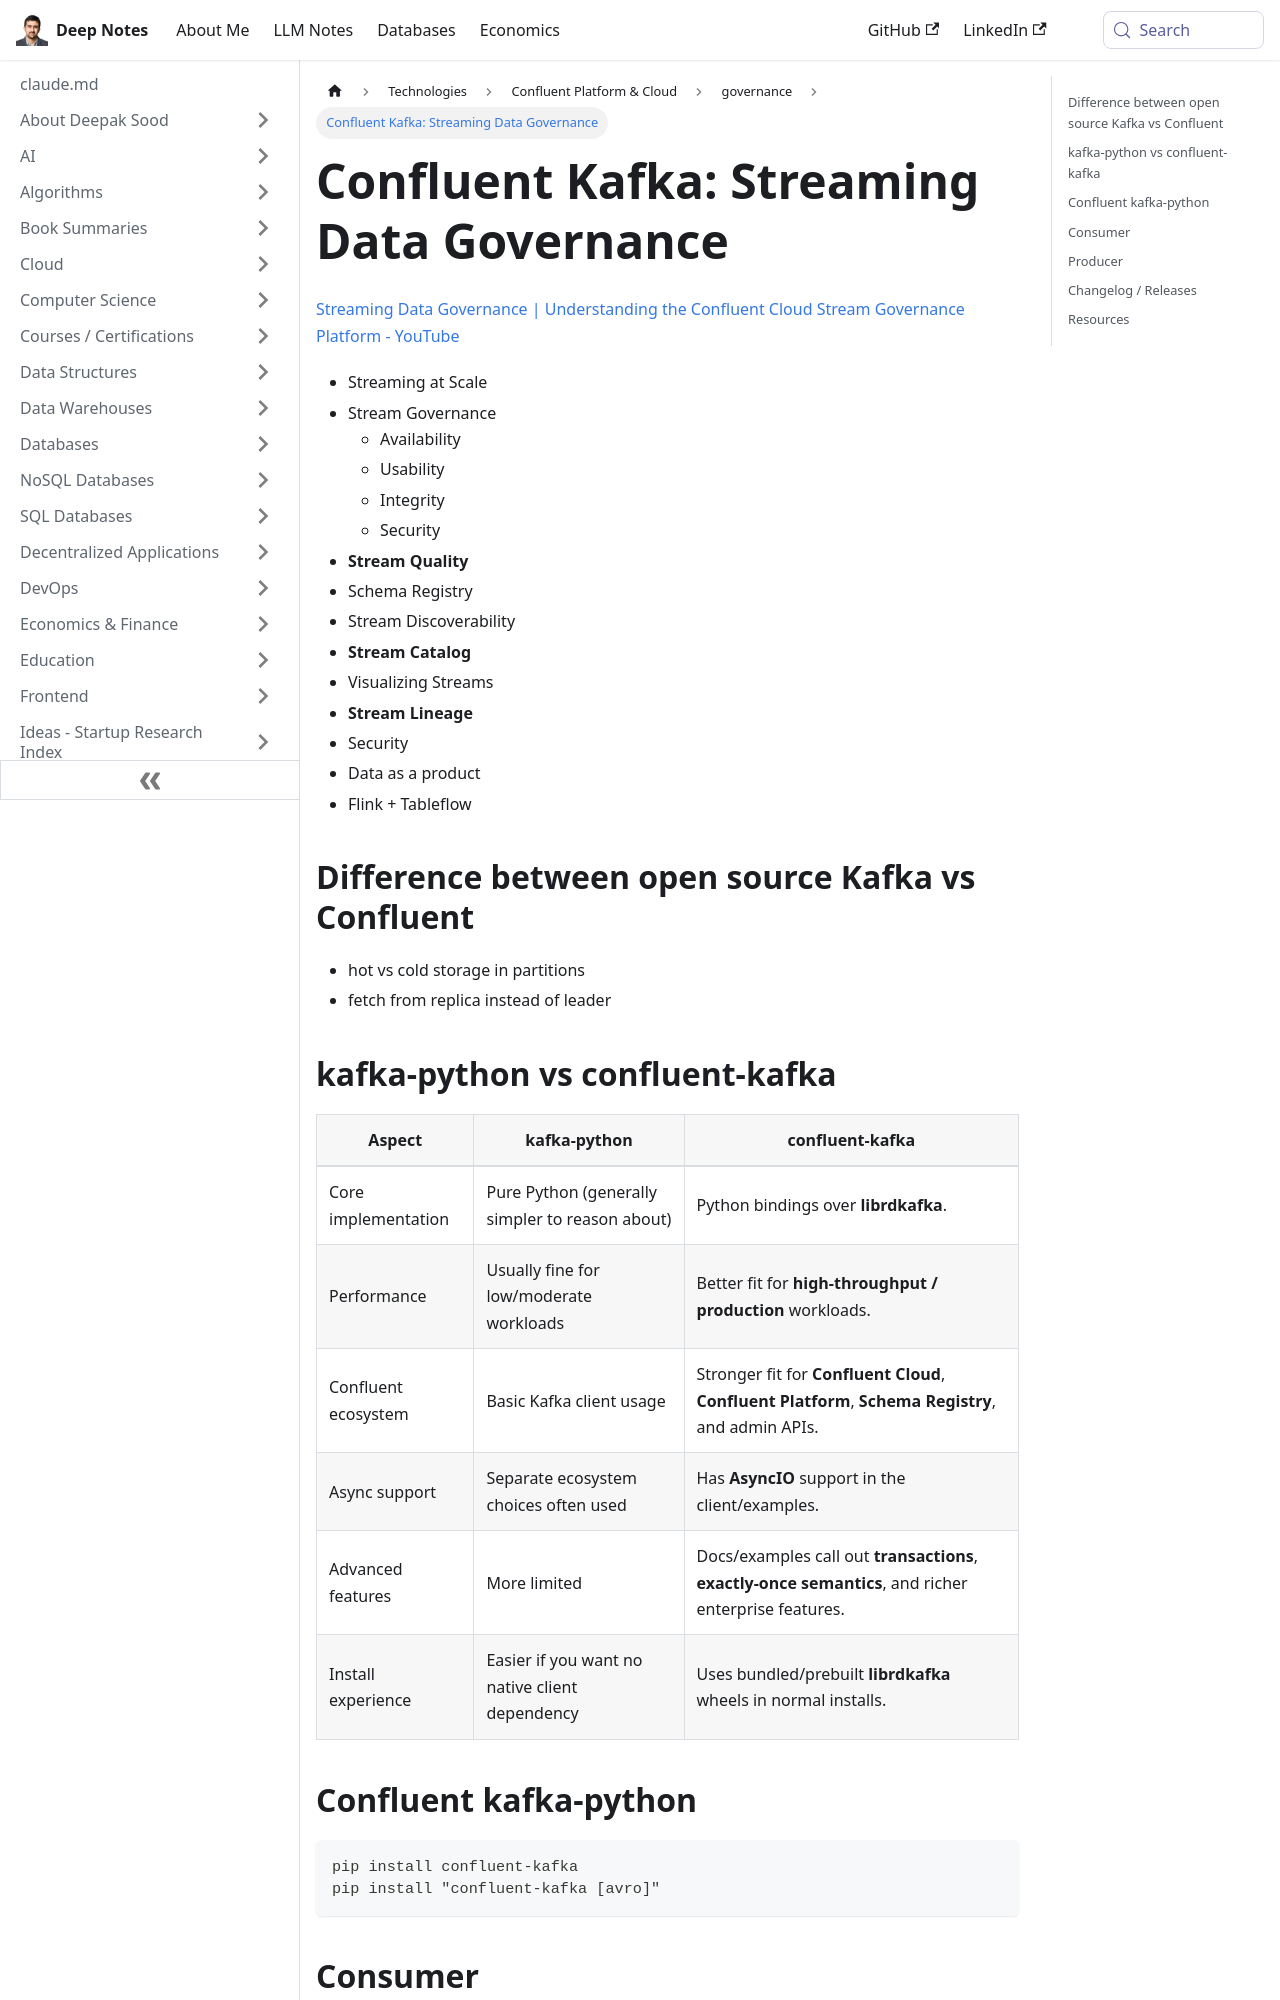

repository: deepaksood619/deepaksood619.github.io · page: technologies/confluent/confluent-kafka/index.html · generator: docusaurus

---
slug: /technologies/confluent/confluent-kafka
title: "Confluent Kafka: Streaming Data Governance"
description: Explore Confluent Kafka's stream governance, quality, and differences with open source Kafka for effective data management.
created: 2025-12-01
updated: 2026-05-30
---
[Streaming Data Governance \| Understanding the Confluent Cloud Stream Governance Platform - YouTube](https://www.youtube.com/playlist?list=PLa7VYi0yPIH1sKNegs6Y8m92PRoYrcQzm)

- Streaming at Scale
- Stream Governance
	- Availability
	- Usability
	- Integrity
	- Security
- **Stream Quality**
- Schema Registry
- Stream Discoverability
- **Stream Catalog**
- Visualizing Streams
- **Stream Lineage**
- Security
- Data as a product
- Flink + Tableflow

## Difference between open source Kafka vs Confluent

- hot vs cold storage in partitions
- fetch from replica instead of leader

## kafka-python vs confluent-kafka

|Aspect|kafka-python|confluent-kafka|
|---|---|---|
|Core implementation|Pure Python (generally simpler to reason about)|Python bindings over **librdkafka**.|
|Performance|Usually fine for low/moderate workloads|Better fit for **high-throughput / production** workloads.|
|Confluent ecosystem|Basic Kafka client usage|Stronger fit for **Confluent Cloud**, **Confluent Platform**, **Schema Registry**, and admin APIs.|
|Async support|Separate ecosystem choices often used|Has **AsyncIO** support in the client/examples.|
|Advanced features|More limited|Docs/examples call out **transactions**, **exactly-once semantics**, and richer enterprise features.|
|Install experience|Easier if you want no native client dependency|Uses bundled/prebuilt **librdkafka** wheels in normal installs.|

## Confluent kafka-python

```bash
pip install confluent-kafka
pip install "confluent-kafka [avro]"
```
